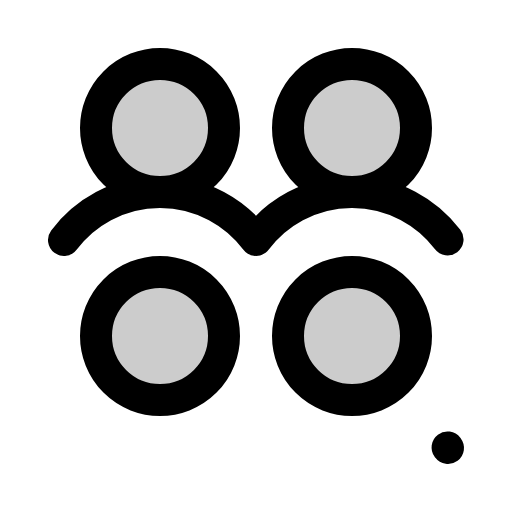
t = 0.00 s
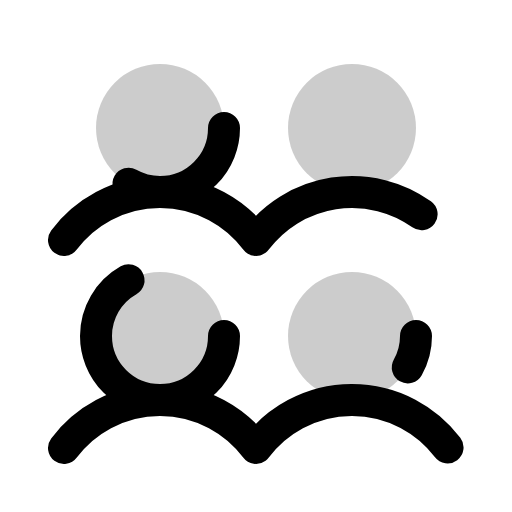
t = 1.50 s
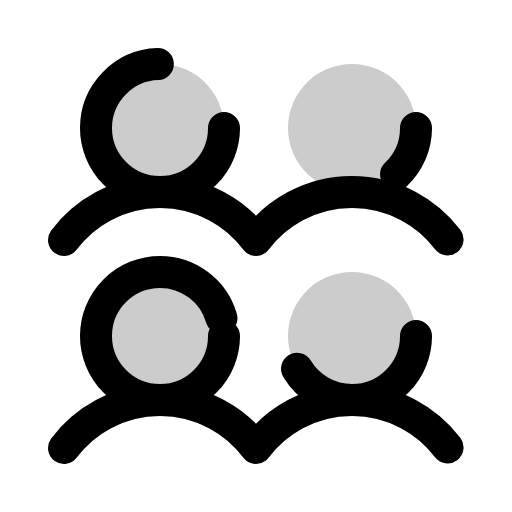
t = 1.88 s
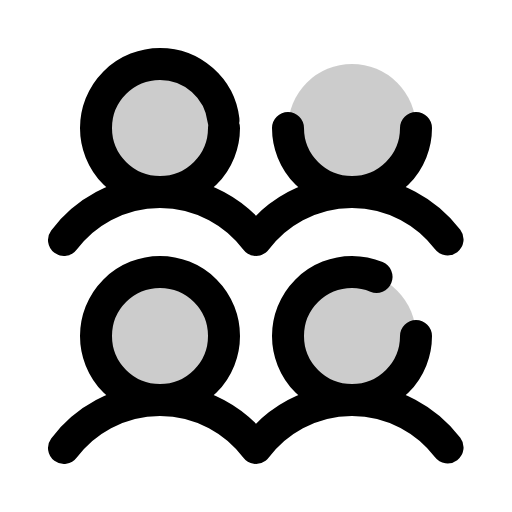
t = 2.25 s
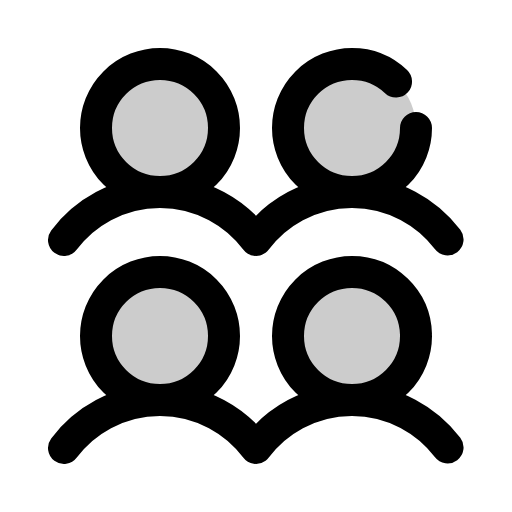
t = 2.63 s
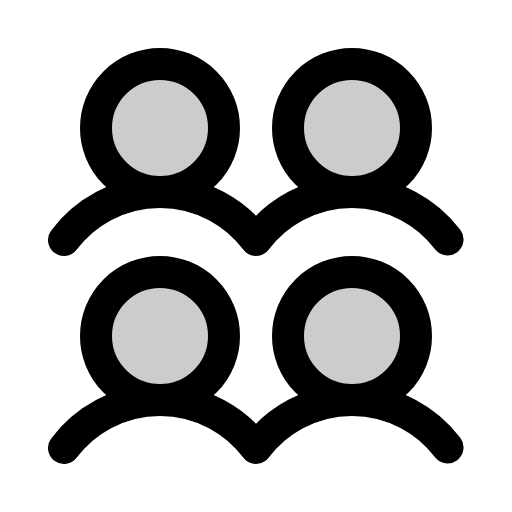
t = 3.00 s

The animated SVG that drew these frames (rendered in a browser with its animation timeline set to each time). Animation: 1 CSS @keyframes rule; one cycle of 3.00 s.

<svg xmlns="http://www.w3.org/2000/svg" viewBox="0 0 256 256">
  <style>
    .draw-line {
      stroke-dasharray: 1;
      stroke-dashoffset: 0;
    }
    svg:hover .draw-line {
      animation: phosphor-draw-in 1.5s ease-in-out forwards;
    }
    @keyframes phosphor-draw-in {
      from { stroke-dashoffset: 1; }
      to { stroke-dashoffset: 0; }
    }
  </style><rect width="256" height="256" fill="none"/><circle cx="80" cy="168" r="32" opacity="0.2"/><circle cx="80" cy="64" r="32" opacity="0.2"/><circle cx="176" cy="168" r="32" opacity="0.2"/><circle cx="176" cy="64" r="32" opacity="0.2"/><path d="M32,224a60,60,0,0,1,96,0,60,60,0,0,1,96,0" fill="none" stroke="currentColor" stroke-linecap="round" stroke-linejoin="round" stroke-width="16" class="draw-line" pathLength="1" style="animation-delay: 0s"/><path d="M32,120a60,60,0,0,1,96,0h0a60,60,0,0,1,96,0" fill="none" stroke="currentColor" stroke-linecap="round" stroke-linejoin="round" stroke-width="16" class="draw-line" pathLength="1" style="animation-delay: 0.3s"/><circle cx="80" cy="168" r="32" fill="none" stroke="currentColor" stroke-linecap="round" stroke-linejoin="round" stroke-width="16" class="draw-line" pathLength="1" style="animation-delay: 0.6s"/><circle cx="80" cy="64" r="32" fill="none" stroke="currentColor" stroke-linecap="round" stroke-linejoin="round" stroke-width="16" class="draw-line" pathLength="1" style="animation-delay: 0.9s"/><circle cx="176" cy="168" r="32" fill="none" stroke="currentColor" stroke-linecap="round" stroke-linejoin="round" stroke-width="16" class="draw-line" pathLength="1" style="animation-delay: 1.2s"/><circle cx="176" cy="64" r="32" fill="none" stroke="currentColor" stroke-linecap="round" stroke-linejoin="round" stroke-width="16" class="draw-line" pathLength="1" style="animation-delay: 1.5s"/></svg>
